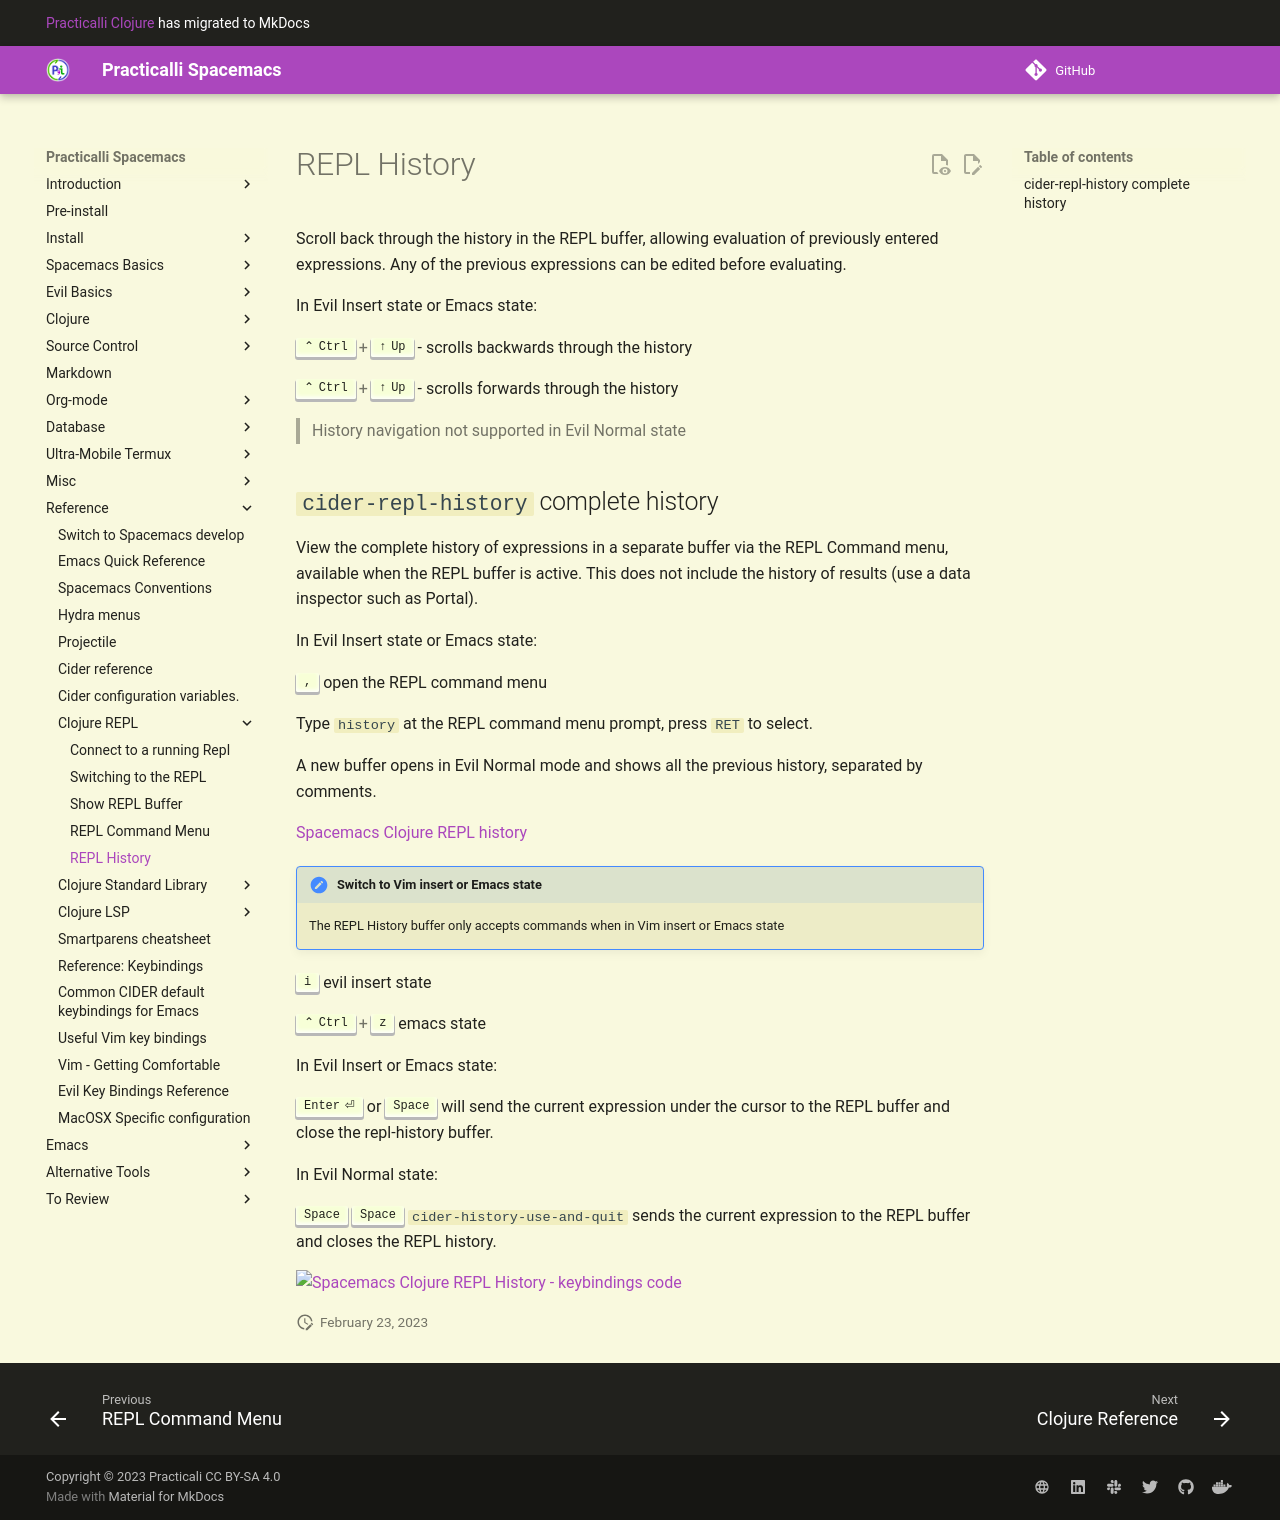

repository: practicalli/spacemacs · page: external-repl/repl-history/index.html · generator: mkdocs

# REPL History

Scroll back through the history in the REPL buffer, allowing evaluation of previously entered expressions. Any of the previous expressions can be edited before evaluating.

In Evil Insert state or Emacs state:

++ctrl+arrow-up++ - scrolls backwards through the history

++ctrl+arrow-up++ - scrolls forwards through the history

> History navigation not supported in Evil Normal state


## `cider-repl-history` complete history

View the complete history of expressions in a separate buffer via the REPL Command menu, available when the REPL buffer is active.  This does not include the history of results (use a data inspector such as Portal).

In Evil Insert state or Emacs state:

++comma++ open the REPL command menu

Type `history` at the REPL command menu prompt, press `RET` to select.

A new buffer opens in Evil Normal mode and shows all the previous history, separated by comments.

[Spacemacs Clojure REPL history](/images/spacemacs-clojure-repl-history-buffer.png)


!!! Hint "Switch to Vim insert or Emacs state"
    The REPL History buffer only accepts commands when in Vim insert or Emacs state

  ++"i"++ evil insert state

  ++ctrl+"z"++ emacs state

In Evil Insert or Emacs state:

++enter++ or ++spc++ will send the current expression under the cursor to the REPL buffer and close the repl-history buffer.

In Evil Normal state:

++spc++ ++spc++ `cider-history-use-and-quit` sends the current expression to the REPL buffer and closes the REPL history.


![Spacemacs Clojure REPL History - keybindings code](/images/spacemacs-clojure-repl-history-keybindings-code.png)
